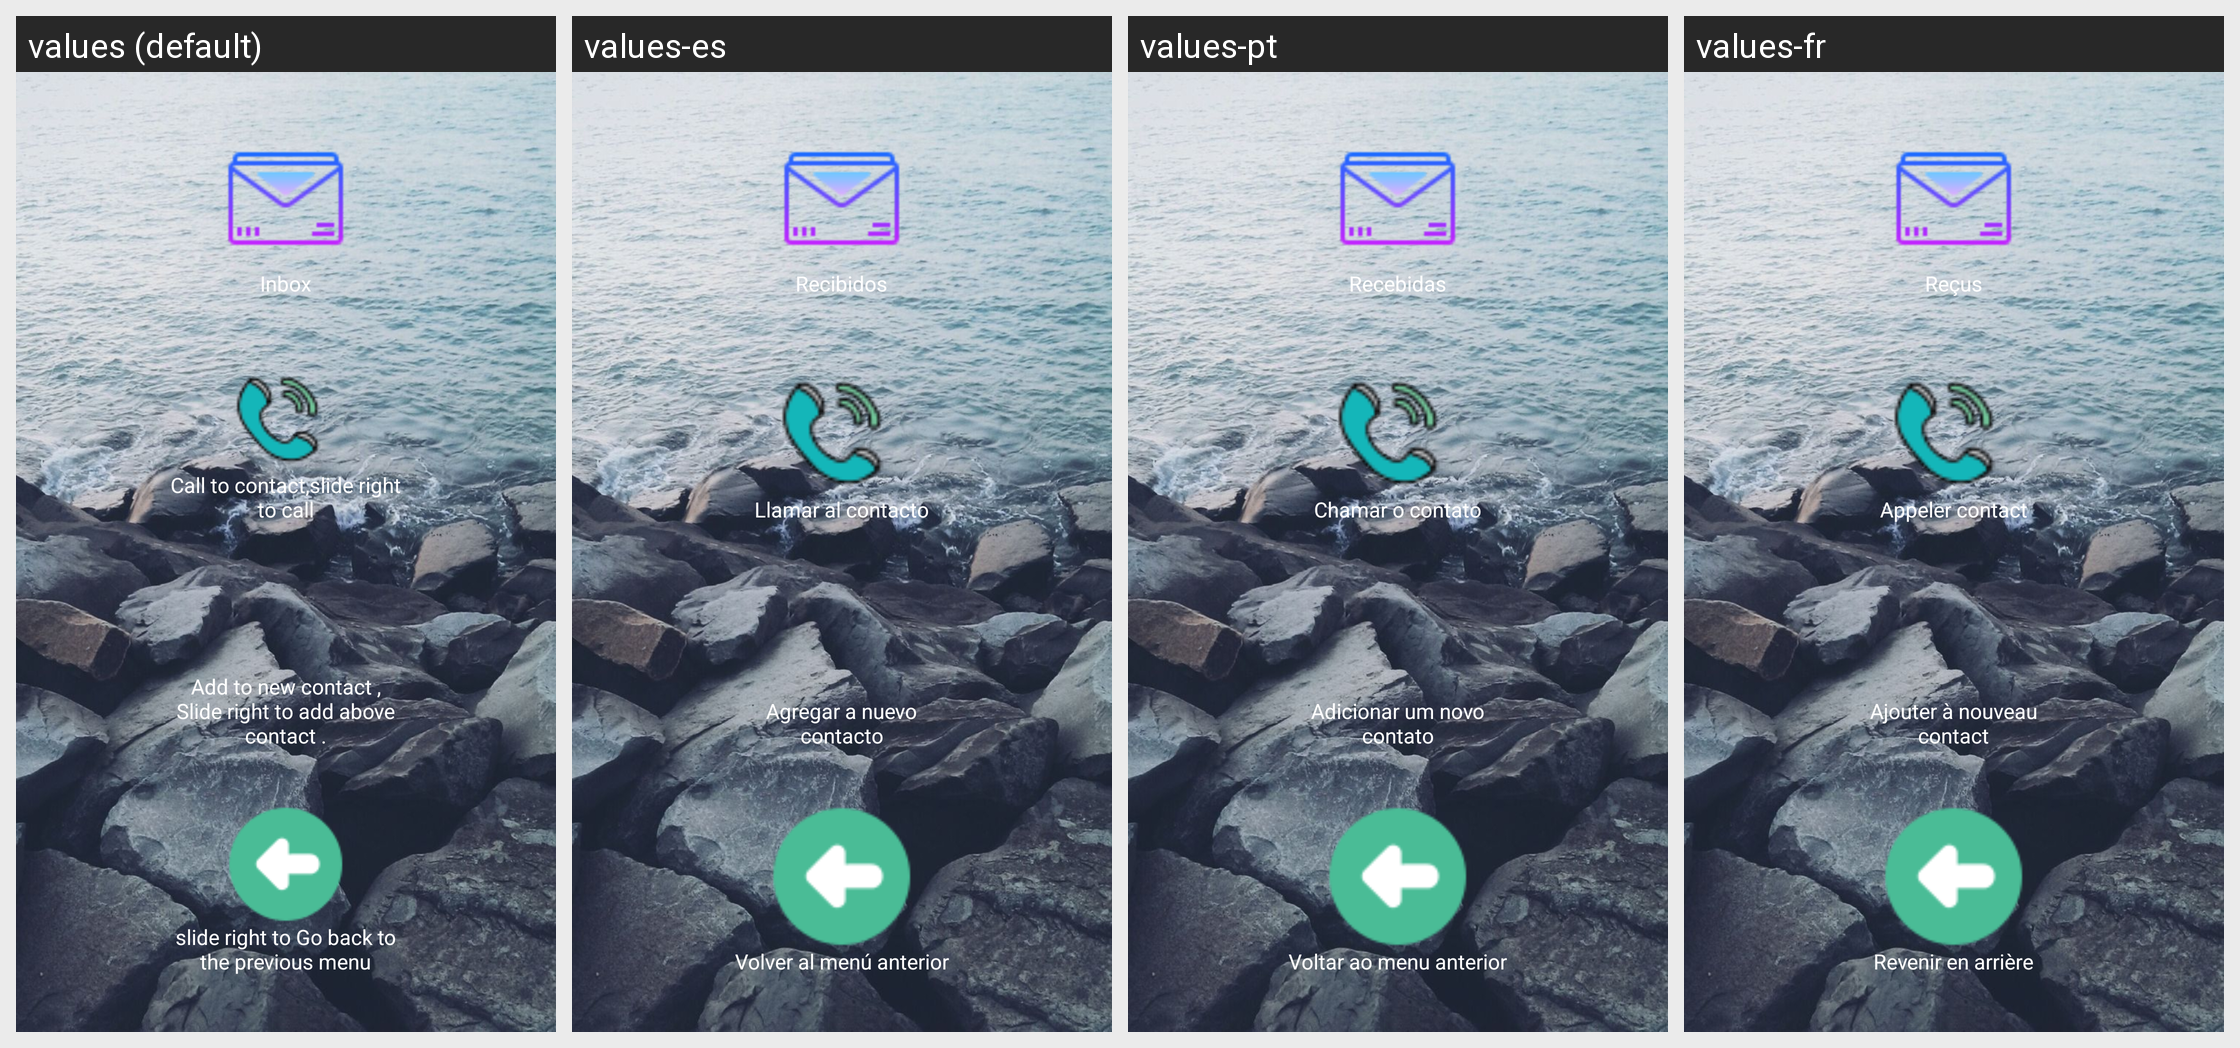

For this localized Android screen grid, give each drawn string resource with its value in every locale shown.
Android screen res/layout/messagesinbox.xml rendered under 4 locales, left to right: values (default), values-es, values-pt, values-fr. Device: Nexus 5 (rendered at 1080×1920; each locale shown at half size, 540×960, under a caption strip naming it); theme AppTheme.
Other locales in the repository, not shown: values-bn, values-bn-rIN, values-de, values-en-rIN, values-hi, values-hi-rIN, values-id, values-it, values-pa, values-ru.
Strings drawn on this screen, with the default value and each locale's value (text and hints the layout hard-codes, and strings that could not be matched under every locale, appear in the picture but are not listed):

layoutMessagesInboxInbox
  values: Inbox
  values-es: Recibidos
  values-pt: Recebidas
  values-fr: Reçus

layoutMessagesInboxCallTo
  values: Call to contact,slide right to call
  values-es: Llamar al contacto
  values-pt: Chamar o contato
  values-fr: Appeler contact

layoutMessagesInboxAddToNewContact
  values: Add to new contact , Slide right to add above contact .
  values-es: Agregar a nuevo contacto
  values-pt: Adicionar um novo contato
  values-fr: Ajouter à nouveau contact

backToPreviousMenu
  values: slide right to Go back to the previous menu
  values-es: Volver al menú anterior
  values-pt: Voltar ao menu anterior
  values-fr: Revenir en arrière
